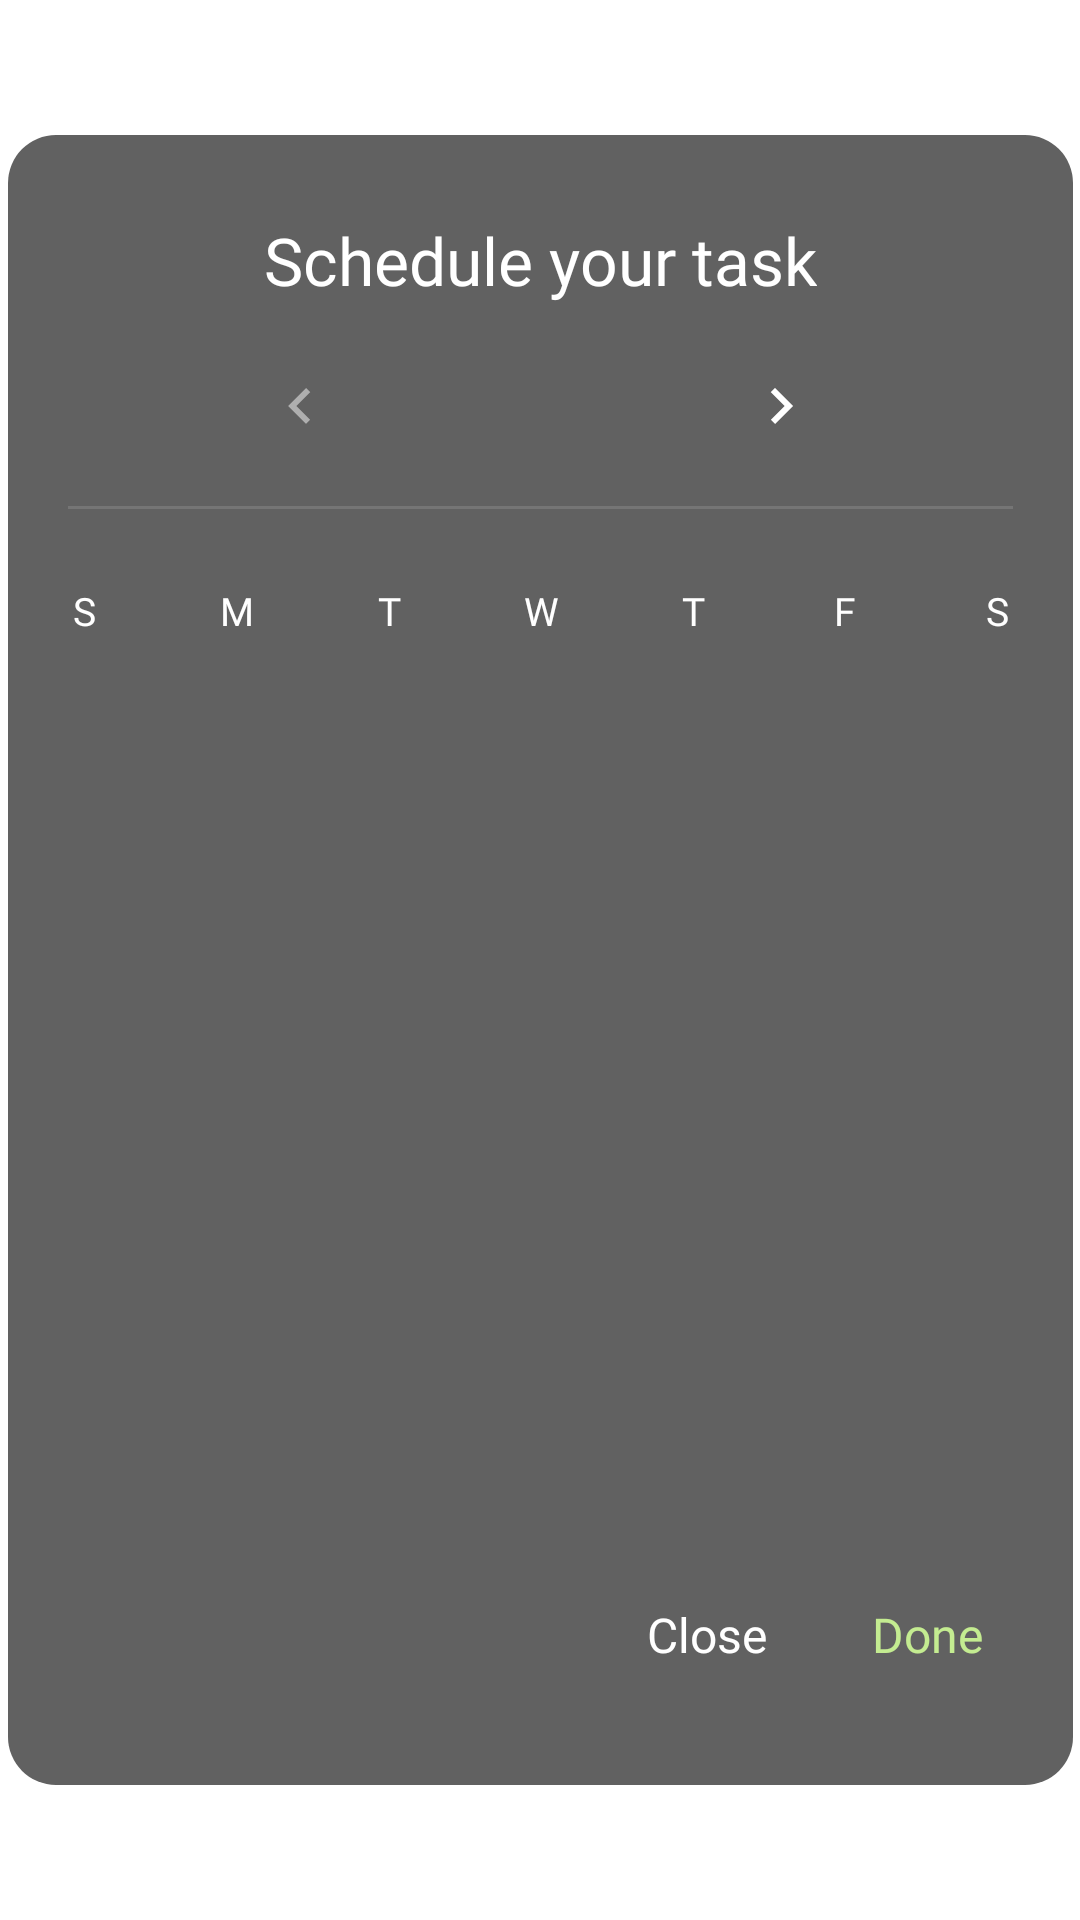

Write the Android layout XML for this screen, with the resource values it uses.
<!-- AndroidManifest.xml: application theme Theme.ToddToDo -->
<!-- res/layout/full_screen_calendar.xml -->
<?xml version="1.0" encoding="utf-8"?>
<androidx.constraintlayout.widget.ConstraintLayout
    xmlns:android="http://schemas.android.com/apk/res/android"
    xmlns:app="http://schemas.android.com/apk/res-auto"
    xmlns:tools="http://schemas.android.com/tools"
    android:layout_width="match_parent"
    android:layout_height="match_parent">

    <androidx.constraintlayout.widget.ConstraintLayout
        android:layout_width="355dp"
        android:layout_height="550dp"
        android:paddingTop="30dp"
        android:paddingBottom="30dp"
        android:background="@drawable/bg_calendar"
        app:layout_constraintBottom_toBottomOf="parent"
        app:layout_constraintEnd_toEndOf="parent"
        app:layout_constraintStart_toStartOf="parent"
        app:layout_constraintTop_toTopOf="parent">

        <TextView
            android:id="@+id/textView4"
            android:layout_width="wrap_content"
            android:layout_height="wrap_content"
            android:fontFamily="@font/sp_pro_display_bold"
            android:text="@string/schedule_your_task"
            android:textColor="@color/white"
            android:textSize="22sp"
            android:includeFontPadding="false"
            app:layout_constraintEnd_toEndOf="parent"
            app:layout_constraintStart_toStartOf="parent"
            app:layout_constraintTop_toTopOf="parent" />

        <TextView
            android:id="@+id/tv_month"
            android:layout_width="wrap_content"
            android:layout_height="wrap_content"
            tools:text="July 2020"
            android:layout_marginTop="25dp"
            android:textColor="@color/white"
            android:fontFamily="@font/sp_pro_display_medium"
            android:textSize="16sp"
            android:includeFontPadding="false"
            app:layout_constraintEnd_toEndOf="@+id/textView4"
            app:layout_constraintStart_toStartOf="@+id/textView4"
            app:layout_constraintTop_toBottomOf="@+id/textView4" />

        <ImageView
            android:id="@+id/ic_back_calendar"
            android:layout_width="wrap_content"
            android:layout_height="wrap_content"
            app:layout_constraintBottom_toBottomOf="@+id/tv_month"
            app:layout_constraintStart_toStartOf="@+id/textView4"
            app:layout_constraintTop_toTopOf="@+id/tv_month"
            app:srcCompat="@drawable/ic_back" />

        <ImageView
            android:id="@+id/ic_forward_calendar"
            android:layout_width="wrap_content"
            android:layout_height="wrap_content"
            app:layout_constraintBottom_toBottomOf="@+id/tv_month"
            app:layout_constraintEnd_toEndOf="@+id/textView4"
            app:layout_constraintTop_toTopOf="@+id/tv_month"
            app:srcCompat="@drawable/ic_forward" />

        <View
            android:id="@+id/view2"
            android:layout_width="match_parent"
            android:layout_height="1dp"
            android:layout_marginTop="24dp"
            android:layout_marginStart="20dp"
            android:layout_marginEnd="20dp"
            android:background="@color/white2"
            app:layout_constraintTop_toBottomOf="@+id/tv_month"
            tools:layout_editor_absoluteX="0dp" />

        <LinearLayout
            android:id="@+id/linearLayout"
            android:layout_width="0dp"
            android:layout_height="wrap_content"
            android:layout_marginTop="25dp"
            android:orientation="horizontal"
            app:layout_constraintEnd_toEndOf="parent"
            app:layout_constraintStart_toStartOf="parent"
            app:layout_constraintTop_toBottomOf="@+id/view2">

            <TextView
                android:id="@+id/textView7"
                android:layout_width="match_parent"
                android:layout_height="wrap_content"
                android:layout_weight="1"
                android:text="@string/s"
                android:fontFamily="@font/sp_pro_display_medium"
                android:textSize="13sp"
                android:gravity="center"
                android:textColor="@color/white" />
            <TextView
                android:id="@+id/textView8"
                android:layout_width="match_parent"
                android:layout_height="wrap_content"
                android:layout_weight="1"
                android:text="@string/m"
                android:textSize="13sp"
                android:gravity="center"
                android:textColor="@color/white"
                android:fontFamily="@font/sp_pro_display_medium" />

            <TextView
                android:id="@+id/textView9"
                android:layout_width="match_parent"
                android:layout_height="wrap_content"
                android:layout_weight="1"
                android:text="@string/t"
                android:textSize="13sp"
                android:gravity="center"
                android:textColor="@color/white"
                android:fontFamily="@font/sp_pro_display_medium"/>
            <TextView
                android:id="@+id/textView10"
                android:layout_width="match_parent"
                android:layout_height="wrap_content"
                android:layout_weight="1"
                android:text="@string/w"
                android:textSize="13sp"
                android:gravity="center"
                android:textColor="@color/white"
                android:fontFamily="@font/sp_pro_display_medium"/>
            <TextView
                android:id="@+id/textView11"
                android:layout_width="match_parent"
                android:layout_height="wrap_content"
                android:gravity="center"
                android:layout_weight="1"
                android:text="@string/t"
                android:textSize="13sp"
                android:textColor="@color/white"
                android:fontFamily="@font/sp_pro_display_medium"/>

            <TextView
                android:id="@+id/textView12"
                android:layout_width="match_parent"
                android:layout_height="wrap_content"
                android:layout_weight="1"
                android:text="@string/f"
                android:textSize="13sp"
                android:gravity="center"
                android:textColor="@color/white"
                android:fontFamily="@font/sp_pro_display_medium"/>

            <TextView
                android:id="@+id/textView13"
                android:layout_width="match_parent"
                android:layout_height="wrap_content"
                android:layout_weight="1"
                android:text="@string/s"
                android:textSize="13sp"
                android:gravity="center"
                android:textColor="@color/white"
                android:fontFamily="@font/sp_pro_display_medium"/>
        </LinearLayout>

        <androidx.recyclerview.widget.RecyclerView
            android:id="@+id/rv_calendar"
            android:layout_width="match_parent"
            android:layout_height="0dp"
            android:layout_marginBottom="35dp"
            android:layout_marginTop="25dp"
            app:layout_constraintBottom_toBottomOf="parent"
            app:layout_constraintEnd_toEndOf="parent"
            app:layout_constraintStart_toStartOf="parent"
            app:layout_constraintTop_toBottomOf="@+id/linearLayout"
            app:layout_constraintVertical_bias="0" />

        <androidx.constraintlayout.widget.ConstraintLayout
            android:id="@+id/bt_done"
            android:layout_width="wrap_content"
            android:layout_height="wrap_content"
            android:layout_marginTop="20dp"
            android:layout_marginEnd="20dp"
            android:padding="10dp"
            app:layout_constraintBottom_toBottomOf="parent"
            app:layout_constraintEnd_toEndOf="parent">

            <TextView
                android:id="@+id/textView6"
                android:layout_width="wrap_content"
                android:layout_height="wrap_content"
                android:fontFamily="@font/sp_pro_display_medium"
                android:includeFontPadding="false"
                android:text="@string/done"
                android:textColor="@color/background3"
                android:textSize="16sp"
                app:layout_constraintBottom_toBottomOf="parent"
                app:layout_constraintEnd_toEndOf="parent"
                app:layout_constraintStart_toStartOf="parent"
                app:layout_constraintTop_toTopOf="parent" />
        </androidx.constraintlayout.widget.ConstraintLayout>

        <androidx.constraintlayout.widget.ConstraintLayout
            android:id="@+id/bt_close"
            android:layout_width="wrap_content"
            android:layout_height="wrap_content"
            android:layout_marginEnd="15dp"
            android:padding="10dp"
            app:layout_constraintBottom_toBottomOf="@+id/bt_done"
            app:layout_constraintEnd_toStartOf="@+id/bt_done"
            app:layout_constraintTop_toTopOf="@+id/bt_done">

            <TextView
                android:id="@+id/textVie"
                android:layout_width="wrap_content"
                android:layout_height="wrap_content"
                android:fontFamily="@font/sp_pro_display_medium"
                android:text="@string/close"
                android:textColor="@color/white"
                android:textSize="16sp"
                android:includeFontPadding="false"
                app:layout_constraintBottom_toBottomOf="parent"
                app:layout_constraintEnd_toEndOf="parent"
                app:layout_constraintStart_toStartOf="parent"
                app:layout_constraintTop_toTopOf="parent" />
        </androidx.constraintlayout.widget.ConstraintLayout>
    </androidx.constraintlayout.widget.ConstraintLayout>

</androidx.constraintlayout.widget.ConstraintLayout>
<!-- resources referenced by this layout -->
<resources>
  <color name="background3">#C4EC91</color>
  <color name="white">#FFFFFFFF</color>
  <color name="white2">#20FFFFFF</color>
  <!-- drawable bg_calendar (drawable) -->
  <?xml version="1.0" encoding="utf-8"?>
  <shape xmlns:android="http://schemas.android.com/apk/res/android"
      android:shape="rectangle">
      <solid android:color="#616161"/>
      <corners android:radius="16dp"/>
  </shape>
  <!-- drawable ic_back (drawable) -->
  <vector xmlns:android="http://schemas.android.com/apk/res/android"
      android:width="24dp"
      android:height="24dp"
      android:viewportWidth="24"
      android:viewportHeight="24">
    <group>
      <clip-path
          android:pathData="M0,0h24v24h-24z"/>
      <path
          android:pathData="M15.4,7.4L14,6L8,12L14,18L15.4,16.6L10.8,12L15.4,7.4Z"
          android:strokeAlpha="0.5"
          android:fillColor="#ffffff"
          android:fillType="evenOdd"
          android:fillAlpha="0.5"/>
    </group>
  </vector>
  <!-- drawable ic_forward (drawable) -->
  <vector xmlns:android="http://schemas.android.com/apk/res/android"
      android:width="24dp"
      android:height="24dp"
      android:viewportWidth="24"
      android:viewportHeight="24">
    <group>
      <clip-path
          android:pathData="M24,0l-24,0l-0,24l24,0z"/>
      <path
          android:pathData="M8.6,7.4L10,6L16,12L10,18L8.6,16.6L13.2,12L8.6,7.4Z"
          android:fillColor="#ffffff"
          android:fillType="evenOdd"/>
    </group>
  </vector>
  <string name="close">Close</string>
  <string name="done">Done</string>
  <string name="f">F</string>
  <string name="m">M</string>
  <string name="s">S</string>
  <string name="schedule_your_task">Schedule your task</string>
  <string name="t">T</string>
  <string name="w">W</string>
  <style name="Theme.ToddToDo" parent="Theme.MaterialComponents.DayNight.NoActionBar">
          
          <item name="colorPrimary">@color/background</item>
          <item name="colorPrimaryVariant">@color/background</item>
          <item name="colorOnPrimary">@color/white</item>
          
          <item name="colorSecondary">@color/background</item>
          <item name="colorSecondaryVariant">@color/background</item>
          <item name="colorOnSecondary">@color/black</item>
          
          <item name="android:statusBarColor">?attr/colorPrimaryVariant</item>
          
      </style>
  <color name="background">#0C0C0C</color>
  <color name="black">#FF000000</color>
</resources>
